Run: headless pygame with SDL's dummy video driver; simulated clock (each Clock.tick advances the game by its frame time, no real sleeping); random seed 0; keys injected as events and as key.get_pressed() state; mouse plan: one left click at the window centre at the start of phase 2, then a move to the lower-right quarter at the start of phase 3.
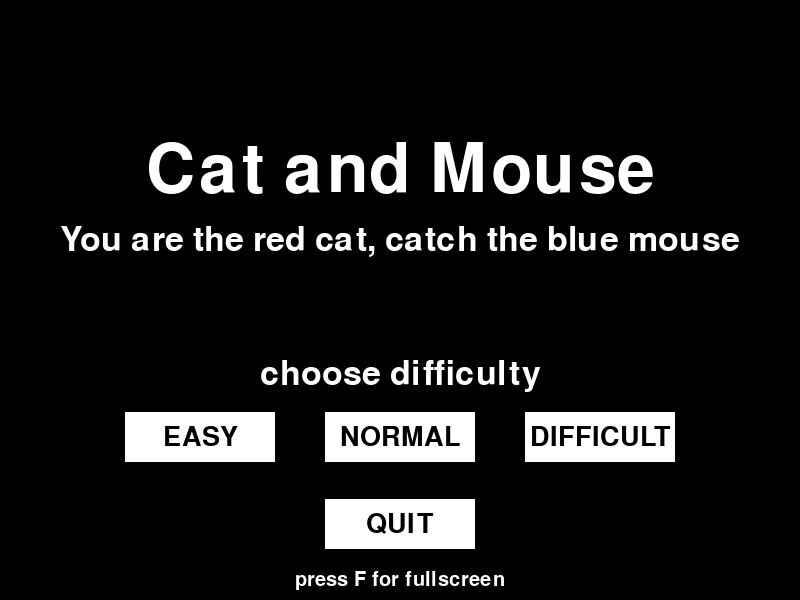
Frame 1 of 4 · flips 1–60 · no input
Frame 2 of 4 · flips 61–180 · clicked the window centre · tapped SPACE, RETURN · held RIGHT (→), D · screen unchanged from frame 1, image omitted
Frame 3 of 4 · flips 181–300 · moved the mouse to the lower-right quarter · held DOWN (↓), S · screen unchanged from frame 2, image omitted
Frame 4 of 4 · flips 301–420 · held LEFT (←), A, UP (↑), W · screen unchanged from frame 3, image omitted

The pygame program that drew these frames:

#!/usr/bin/env python3
# -*- coding: utf-8 -*-
"""
Created on Sat May 13 12:30:34 2023

@author: mike.87

A simple labyrint game
You are the red cat, catch the blue mouse that is hiding in the maze.

"""

# Install Pygame package - uncomment if needed
# !pip install pygame

#%%
import pygame
import random

# Initialize Pygame
pygame.init()
test_state = False # test state True makes for an easy win

# Set the screen dimensions
screen_width = 800
screen_height = 600
screen_rect = pygame.Rect(0, 0, screen_width, screen_height)
buffer = pygame.Surface((screen_width, screen_height)) ## Create a buffer surface

# Set the player dimensions
player_width = 10
player_height = 10

# Set the player speed
player_speed = 1/2

# Create the screen
screen = pygame.display.set_mode((screen_width, screen_height))
pygame.display.set_caption("Cat and Mouse")

# Set the colors
black = (0, 0, 0)
white = (255, 255, 255)
red = (255, 0, 0)
blue = (0, 0, 255)

# sets the grid step size
grid_step = 25
lab_start = 50 # start x of the labyrinth

# Set the player's initial position
player_x = 20
player_y = screen_height // 2 - player_height // 2

# Set the mouse size and initial position
mouse_size = 10
mouse_speed = 20 # seconds
mouse_x = screen_width - grid_step * random.randint(1,10)
mouse_y = screen_height - grid_step * random.randint(1,10)
if test_state is True:
    mouse_x = 0
    mouse_y = screen_height // 3
    
# Defines start positions for resetting the game
start_conditions = (player_x, player_y, mouse_x, mouse_y)

# Difficulty constants
EASY = "easy"
NORMAL = "normal"
DIFFICULT = "difficult"

# Set initial difficulty
difficulty = EASY
mouse_speeds = {EASY: 30, NORMAL: 20, DIFFICULT: 10}

# Track time for mouse position update
start_time = pygame.time.get_ticks()
clock = pygame.time.Clock()
refresh_rate = 200 # Limit the frame rate to 100 FPS (10 milliseconds per frame)
time_elapsed = 0
mouse_update_interval = mouse_speed * 1000  # mouse speed in milliseconds

# Set the obstacle's generator position and dimensions
obstacle_x = lab_start
obstacle_y = screen_height // 2 - 50
obstacle_width = 2
obstacle_height = grid_step

# Make the labyrinth
def make_maze():
    obstacles = []
    for i in range(30):
        x = obstacle_x + i * obstacle_height
        for j in range(30):
            y = screen_height // 2 + obstacle_height * random.randint(-12, 12)
            if random.randint(0, 1) : 
                width = obstacle_width
                height = obstacle_height
            else : 
                height= obstacle_width
                width = obstacle_height
            new_obstacle = pygame.Rect(x, y, width, height)
            obstacles.append(new_obstacle)
    return obstacles
#obstacles = make_maze()


# Game states
starting_state = "starting"
initialize_state = "initialize"
playing_state = "playing"
winning_state = "winning"
restart_state = "restart"
game_state = starting_state # initial state

# Start screen buttons
# Define button dimensions and position
button_width = 150
button_height = 50
button_spacing = 50
button_x = (screen_width - (button_width * 3 + button_spacing * 2)) // 2
button_y = (screen_height - button_height) * 3 // 4
# Define button rectangles
button_rect_easy = pygame.Rect(button_x, button_y, button_width, button_height)
button_rect_normal = pygame.Rect(button_x + button_width + button_spacing, button_y, button_width, button_height)
button_rect_difficult = pygame.Rect(button_x + (button_width + button_spacing) * 2, button_y, button_width, button_height)
button_rect_quit = pygame.Rect(button_x + button_width + button_spacing, button_y + 1.75 * button_height, button_width, button_height)

# Playing screen buttons
# Define button rectangle for going back to start state
button_rect_back = pygame.Rect(0, 0, 50, 25)

# Winning screen buttons
button_width = 300
button_height = 60
button_x = screen_width // 2 - button_width // 2
button_y = screen_height * 3 // 4
button_restart_rect = pygame.Rect(button_x, button_y - button_height // 2, button_width, button_height)
button_quit_rect = pygame.Rect(button_x, button_y + button_height, button_width, button_height)


# handles the events
def handle_events(running, game_state, button_rect_easy, button_rect_normal
                  , button_rect_difficult, button_rect_quit
                  , button_restart_rect, button_quit_rect
                  , button_rect_back, mouse_update_interval):
    for event in pygame.event.get():
        # QUIT window event
        if event.type == pygame.QUIT:
            running = False
        
        # KEYDOWN events
        elif event.type == pygame.KEYDOWN:
            if event.key == pygame.K_ESCAPE: # exit fullscreen
                pygame.display.set_mode((screen_width, screen_height))
            if event.key == pygame.K_f: # fill-screen
                pygame.display.set_mode((screen_width, screen_height), pygame.FULLSCREEN)
        
        # MOUSEBUTTONDOWN envents
        elif event.type == pygame.MOUSEBUTTONDOWN:
            mouse_pos = pygame.mouse.get_pos()
            
            # START page (menu)
            if game_state == starting_state:
                if button_rect_easy.collidepoint(mouse_pos) or button_rect_normal.collidepoint(mouse_pos) or button_rect_difficult.collidepoint(mouse_pos):
                    if button_rect_easy.collidepoint(mouse_pos):
                        mouse_speed = mouse_speeds["easy"]
                    elif button_rect_normal.collidepoint(mouse_pos):
                        mouse_speed = mouse_speeds["normal"]
                    elif button_rect_difficult.collidepoint(mouse_pos):
                        mouse_speed = mouse_speeds["difficult"]
                    game_state = initialize_state
                    mouse_update_interval = mouse_speed * 1000  # Update the update_interval based on the new mouse_speed
                elif button_rect_quit.collidepoint(mouse_pos):
                    # Quit the game
                    running = False
            
            # WIN page
            elif game_state == winning_state:
                # Check collision with winning screen buttons
                if button_restart_rect.collidepoint(mouse_pos):
                    # Restart the game
                    game_state = restart_state
                elif button_quit_rect.collidepoint(mouse_pos):
                    # Quit the game
                    running = False

            # PLAYING page
            elif game_state == playing_state:
                # Check collision with playing screen buttons
                if button_rect_back.collidepoint(mouse_pos):
                    # Back to start page
                    game_state = starting_state
    
    return running, game_state, mouse_update_interval

# Winning page
def handle_winning_state():
    # Clear the screen
    screen.fill(black)
    
    # Display "YOU WIN" message
    font = pygame.font.Font(None, 150)
    text = font.render("YOU WIN", True, white)
    text_rect = text.get_rect(center=(screen_width // 2, screen_height // 3))
    screen.blit(text, text_rect)

    # Draw the restart button
    font = pygame.font.Font(None, 70)
    pygame.draw.rect(screen, white, button_restart_rect)
    restart_text = font.render("RESTART", True, black)
    restart_text_rect = restart_text.get_rect(center=button_restart_rect.center)
    screen.blit(restart_text, restart_text_rect)
    
    # Draw the quit button
    pygame.draw.rect(screen, white, button_quit_rect)
    quit_text = font.render("QUIT", True, black)
    quit_text_rect = quit_text.get_rect(center=button_quit_rect.center)
    screen.blit(quit_text, quit_text_rect)
    
    # Update the display
    pygame.display.flip()

# restart handling
def handle_restart_state():
    game_state = starting_state
    return game_state

# Start page
def handle_starting_state():
    # Clear the screen
    screen.fill(black)

    # Display introduction message
    font = pygame.font.Font(None, 100)
    text = font.render("Cat and Mouse", True, white)
    text_rect = text.get_rect(center=(screen_width // 2, screen_height // 3.5))
    screen.blit(text, text_rect)

    # Display 2nd introduction message
    font = pygame.font.Font(None, 50)
    text = font.render("You are the red cat, catch the blue mouse", True, white)
    text_rect = text.get_rect(center=(screen_width // 2, screen_height // 2.5))
    screen.blit(text, text_rect)

    # Display 3nd introduction message
    font = pygame.font.Font(None, 50)
    text = font.render("choose difficulty", True, white)
    text_rect = text.get_rect(center=(screen_width // 2, screen_height // 1.6))
    screen.blit(text, text_rect)

    # Display full-screen message
    font = pygame.font.Font(None, 30)
    text = font.render("press F for fullscreen", True, white)
    text_rect = text.get_rect(center=(screen_width // 2, screen_height - 20))
    screen.blit(text, text_rect)

    # Display difficulty buttons
    font = pygame.font.Font(None, 40)
    text_easy = font.render("EASY", True, black)
    text_normal = font.render("NORMAL", True, black)
    text_difficult = font.render("DIFFICULT", True, black)

    pygame.draw.rect(screen, white, button_rect_easy)
    pygame.draw.rect(screen, white, button_rect_normal)
    pygame.draw.rect(screen, white, button_rect_difficult)

    text_rect_easy = text_easy.get_rect(center=button_rect_easy.center)
    text_rect_normal = text_normal.get_rect(center=button_rect_normal.center)
    text_rect_difficult = text_difficult.get_rect(center=button_rect_difficult.center)

    screen.blit(text_easy, text_rect_easy)
    screen.blit(text_normal, text_rect_normal)
    screen.blit(text_difficult, text_rect_difficult)
    
    # Draw the quit button
    pygame.draw.rect(screen, white, button_rect_quit)
    quit_text = font.render("QUIT", True, black)
    quit_text_rect = quit_text.get_rect(center=button_rect_quit.center)
    screen.blit(quit_text, quit_text_rect)

    # Update the display
    pygame.display.flip()
    
    
# Playing page and playing loop  
def handle_playing_state(game_state
                         , player_x, player_y, mouse_x, mouse_y
                         , start_time, button_rect_back, mouse_update_interval):

    #D efines the objects
    # Define player
    player_rect = pygame.Rect(player_x, player_y, player_width, player_height)
    # Define mouse
    mouse_rect = pygame.Rect(mouse_x, mouse_y, mouse_size, mouse_size)
    
    # Handles movement
    keys = pygame.key.get_pressed()
    # Update the player's position
    up, down, left, right = False, False, False, False
    if keys[pygame.K_UP] and player_y > 0:
        player_y -= player_speed
        up = True
    if keys[pygame.K_DOWN] and player_y < screen_height - player_height:
        player_y += player_speed
        down = True
    if keys[pygame.K_LEFT] and player_x > 0:
        player_x -= player_speed
        left = True
    if keys[pygame.K_RIGHT] and player_x < screen_width - player_width:
        player_x += player_speed
        right = True

    # Check for collision with the obstacle
    for obstacle in obstacles:
        if player_rect.colliderect(obstacle):
            # Determine the collision side
            if player_y < obstacle.y:
                # Collision from above
                player_y -= 5
            elif player_y + player_rect.height > obstacle.y + obstacle.height:
                # Collision from below
                player_y += 5
            elif player_x < obstacle.x:
                # Collision from the left
                player_x -= 5
            elif player_x + player_rect.height > obstacle.x + obstacle.width:
                # Collision from the right
                player_x += 5
            break  # Exit the loop if there's any collision


    # Check for collision with the mouse
    if player_rect.colliderect(mouse_rect):
        game_state = winning_state

    # Update the mouse position every update_interval milliseconds
    current_time = pygame.time.get_ticks()
    elapsed_time = current_time - start_time
    if elapsed_time >= mouse_update_interval:
        mouse_x = lab_start + random.randint(0, screen_width - lab_start - mouse_size)
        mouse_y = random.randint(0, screen_height - mouse_size)
        start_time = current_time

    # Draw objects on the screen
    # Clear the buffer
    buffer.fill((0, 0, 0))
    # Draw the external borders of the screen
    pygame.draw.rect(buffer, white, screen_rect, width=2)  # All
    # Draw the player
    pygame.draw.rect(buffer, red, player_rect)
    # Draw the mouse
    pygame.draw.rect(buffer, blue, mouse_rect)
    # Draw the obstacle
    for i in obstacles:
        pygame.draw.rect(buffer, white, i)
    # Draw the back button
    pygame.draw.rect(buffer, white, button_rect_back)
    font = pygame.font.Font(None, 25)
    text = font.render("Menu", True, black)
    text_rect = text.get_rect(center=button_rect_back.center)
    buffer.blit(text, text_rect)
    # Update the display with the buffer
    screen.blit(buffer, (0, 0))
    pygame.display.flip()
    
    return game_state, player_x, player_y, mouse_x, mouse_y, start_time


##############
# Game loop
running = True
while running:
    # Limit the frame rate to the refresh_rate
    clock.tick(refresh_rate) 
    
    # Handle events
    running, game_state, mouse_update_interval = handle_events(running
                                        , game_state, button_rect_easy
                                        , button_rect_normal, button_rect_difficult
                                        , button_rect_quit
                                        , button_restart_rect, button_quit_rect
                                        , button_rect_back, mouse_update_interval
                                        )
    if not running: # breaks the game loop after event handling
        break
                    
    # -- Game states and pages

    # handle game initialization
    if game_state == "initialize":    
        start_time = pygame.time.get_ticks()
        obstacles = make_maze()
        player_x, player_y, mouse_x, mouse_y = start_conditions
        game_state = "playing"
    
    # playing page
    if game_state == "playing":
        game_state, player_x, player_y, \
        mouse_x, mouse_y, start_time = handle_playing_state(
            game_state, player_x, player_y, mouse_x, mouse_y,
            start_time, button_rect_back, mouse_update_interval
        )
    
    # start page                                                                                      
    elif game_state == starting_state:
        handle_starting_state()
        
    # win page
    elif game_state == winning_state:
        handle_winning_state()

    # handle restart    
    elif game_state == restart_state:
        game_state = handle_restart_state()

# Quit the game
pygame.quit()
